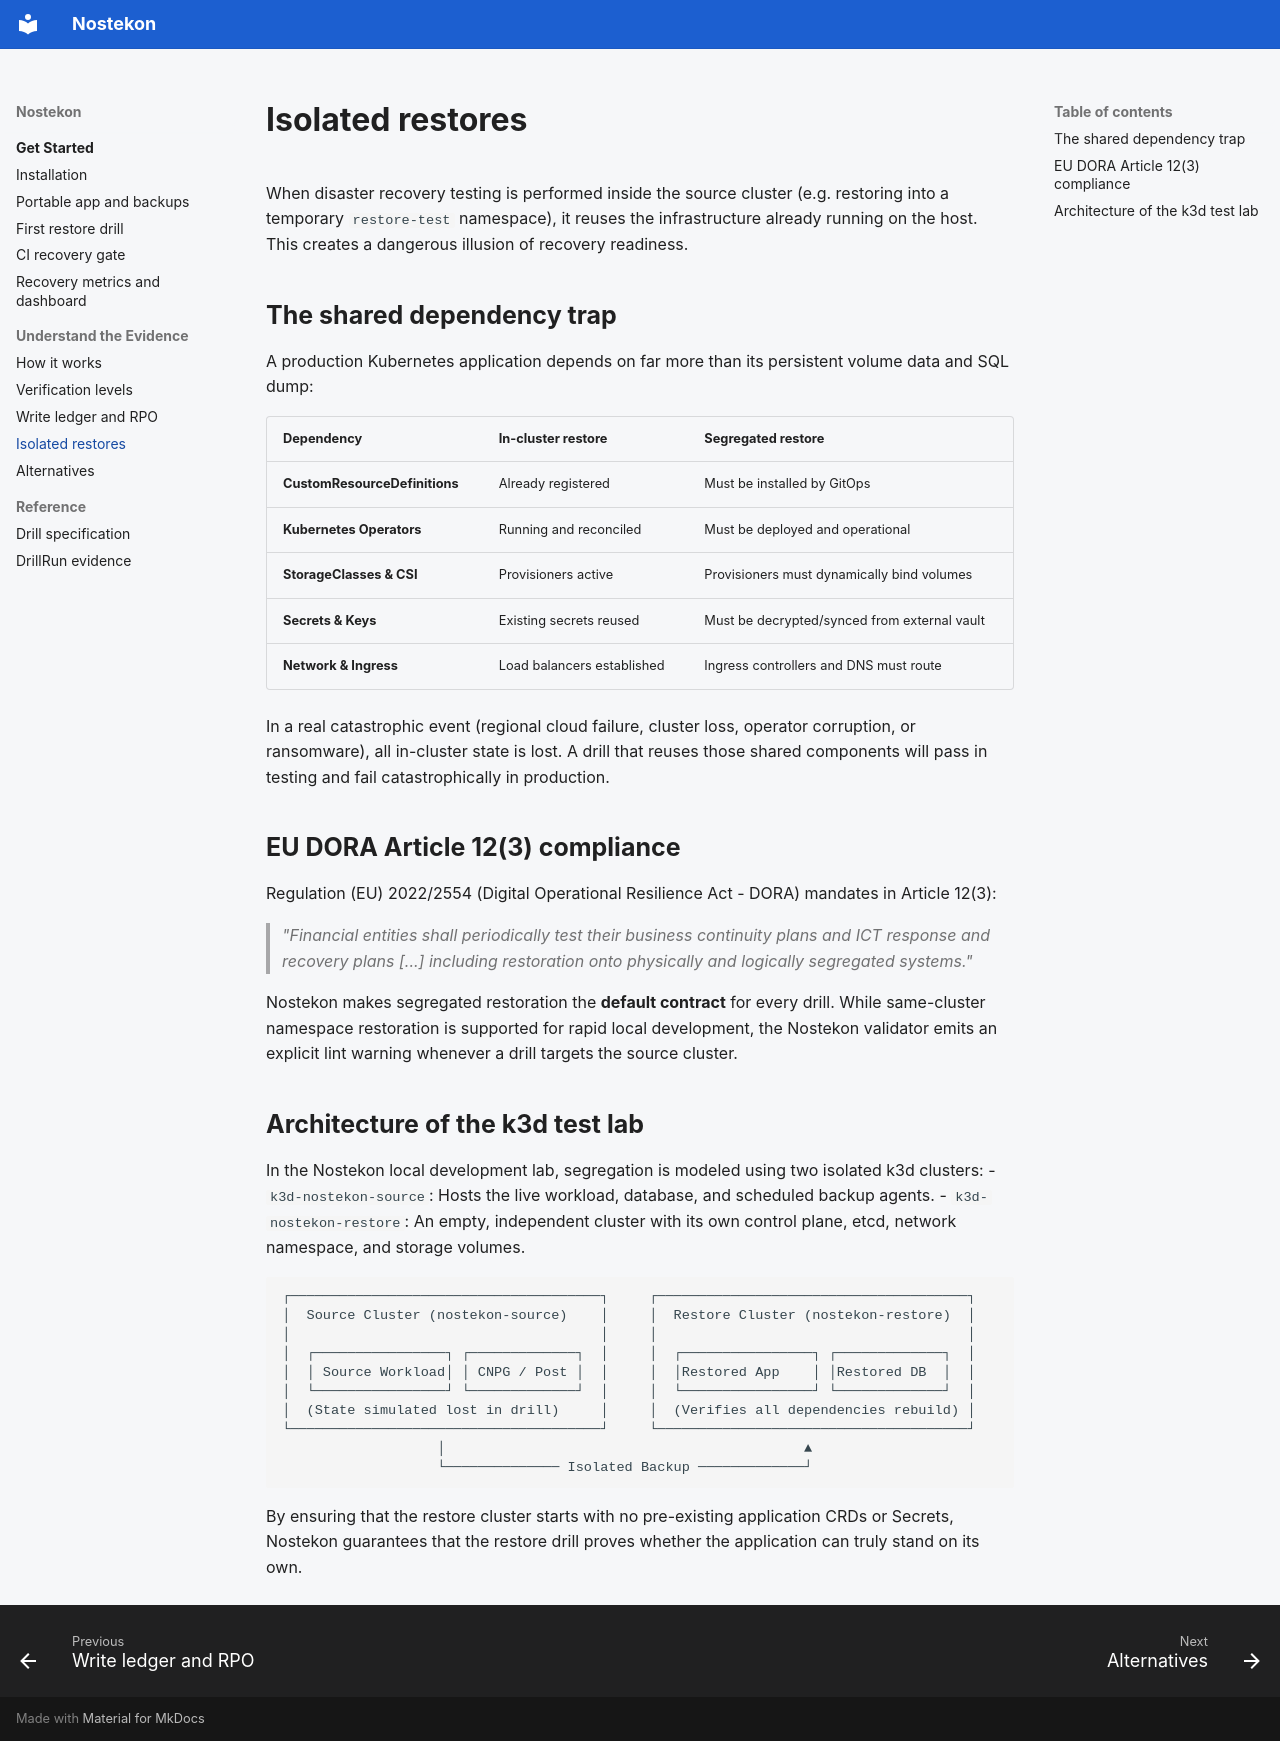

repository: jagarkarlo/checkride · page: concepts/isolated-restores/index.html · generator: mkdocs

---
title: Separate restore clusters
description: Why authentic disaster recovery testing requires physically or logically segregated target environments.
---

When disaster recovery testing is performed inside the source cluster (e.g. restoring into a temporary `restore-test` namespace), it reuses the infrastructure already running on the host. This creates a dangerous illusion of recovery readiness.

## The shared dependency trap

A production Kubernetes application depends on far more than its persistent volume data and SQL dump:

| Dependency | In-cluster restore | Segregated restore |
| --- | --- | --- |
| **CustomResourceDefinitions** | Already registered | Must be installed by GitOps |
| **Kubernetes Operators** | Running and reconciled | Must be deployed and operational |
| **StorageClasses & CSI** | Provisioners active | Provisioners must dynamically bind volumes |
| **Secrets & Keys** | Existing secrets reused | Must be decrypted/synced from external vault |
| **Network & Ingress** | Load balancers established | Ingress controllers and DNS must route |

In a real catastrophic event (regional cloud failure, cluster loss, operator corruption, or ransomware), all in-cluster state is lost. A drill that reuses those shared components will pass in testing and fail catastrophically in production.

## EU DORA Article 12(3) compliance

Regulation (EU) 2022/2554 (Digital Operational Resilience Act - DORA) mandates in Article 12(3):

> *"Financial entities shall periodically test their business continuity plans and ICT response and recovery plans [...] including restoration onto physically and logically segregated systems."*

Nostekon makes segregated restoration the **default contract** for every drill. While same-cluster namespace restoration is supported for rapid local development, the Nostekon validator emits an explicit lint warning whenever a drill targets the source cluster.

## Architecture of the k3d test lab

In the Nostekon local development lab, segregation is modeled using two isolated k3d clusters:
- `k3d-nostekon-source`: Hosts the live workload, database, and scheduled backup agents.
- `k3d-nostekon-restore`: An empty, independent cluster with its own control plane, etcd, network namespace, and storage volumes.

```
┌──────────────────────────────────────┐     ┌──────────────────────────────────────┐
│  Source Cluster (nostekon-source)    │     │  Restore Cluster (nostekon-restore)  │
│                                      │     │                                      │
│  ┌────────────────┐ ┌─────────────┐  │     │  ┌────────────────┐ ┌─────────────┐  │
│  │ Source Workload│ │ CNPG / Post │  │     │  │Restored App    │ │Restored DB  │  │
│  └────────────────┘ └─────────────┘  │     │  └────────────────┘ └─────────────┘  │
│  (State simulated lost in drill)     │     │  (Verifies all dependencies rebuild) │
└──────────────────────────────────────┘     └──────────────────────────────────────┘
                   │                                            ▲
                   └────────────── Isolated Backup ─────────────┘
```

By ensuring that the restore cluster starts with no pre-existing application CRDs or Secrets, Nostekon guarantees that the restore drill proves whether the application can truly stand on its own.
